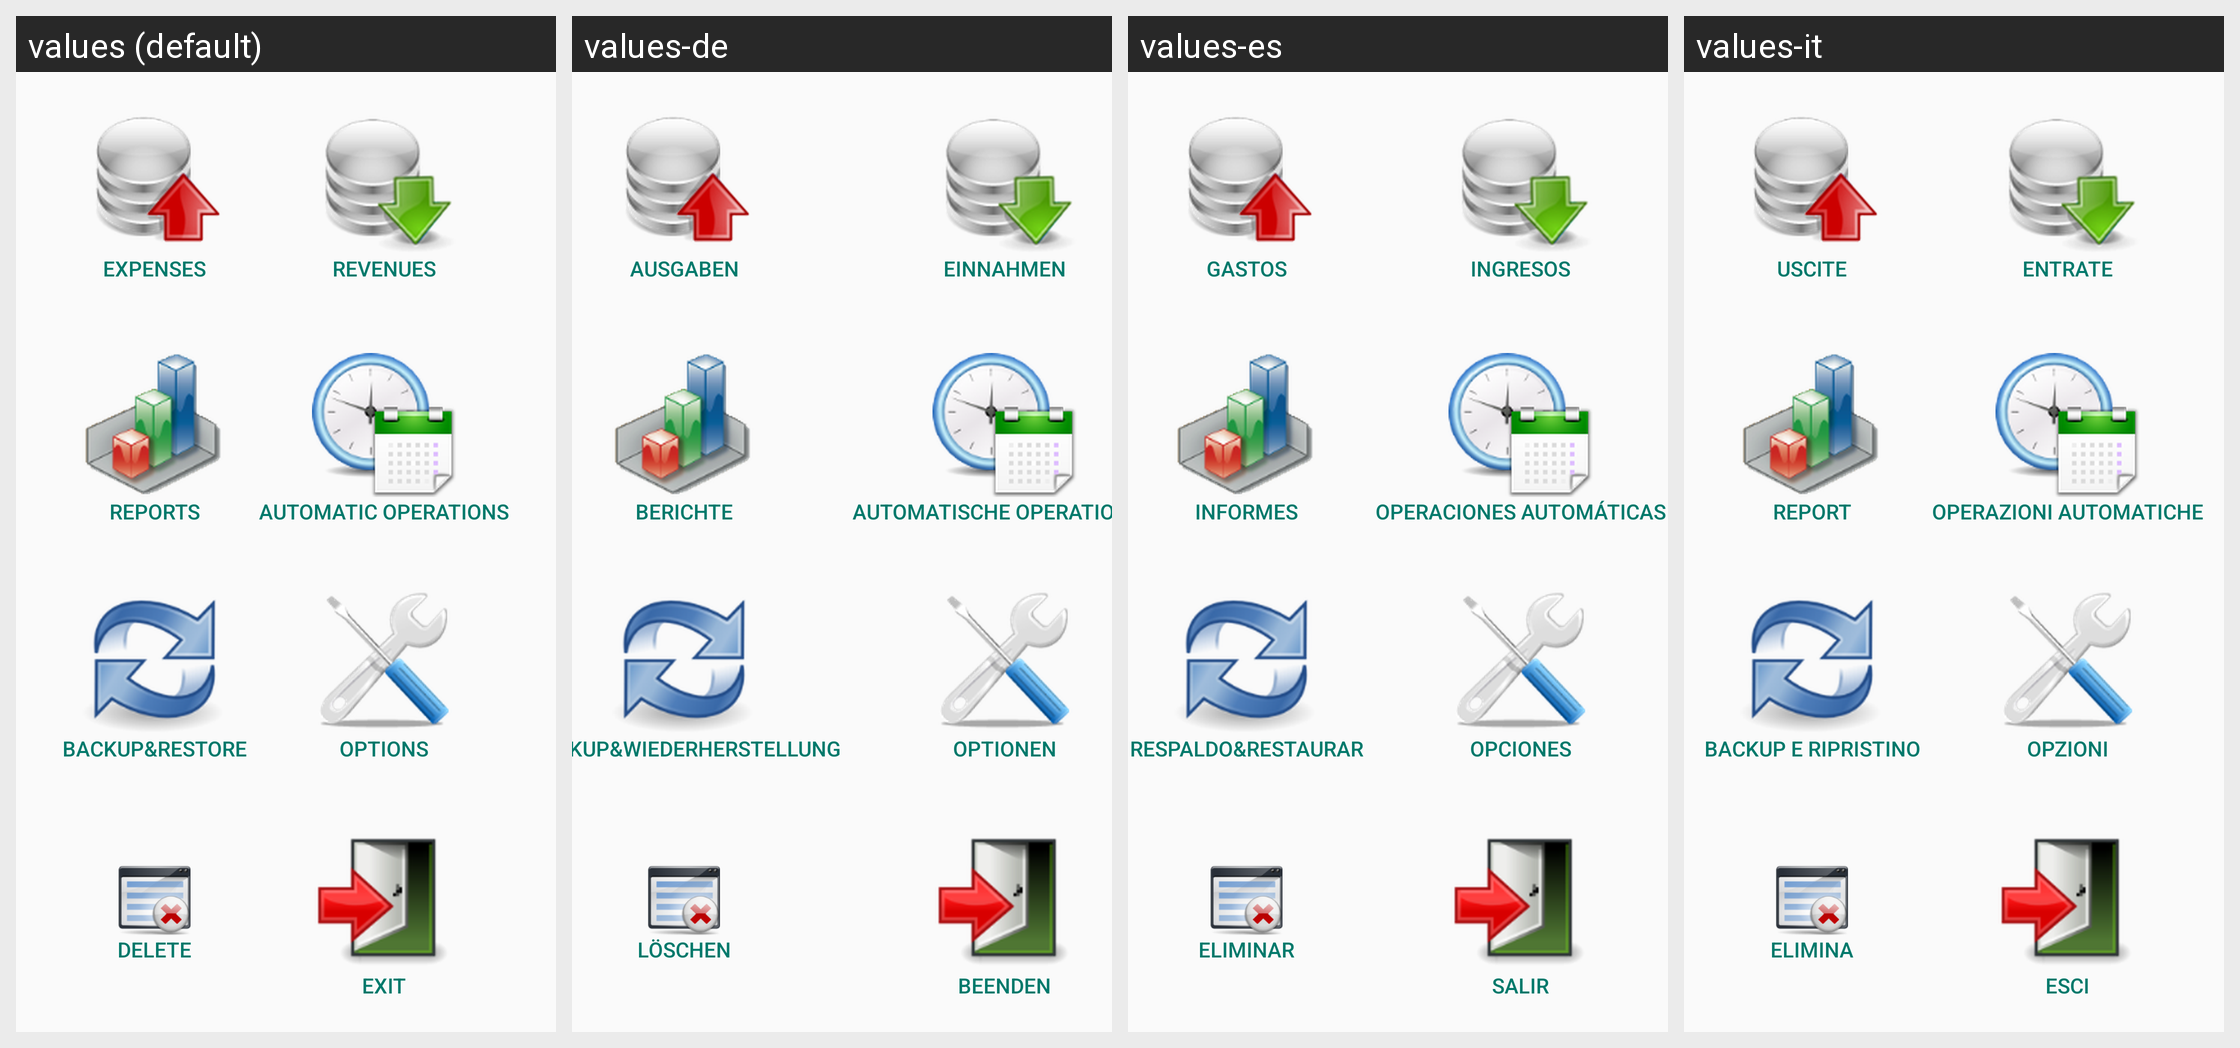

Here is an Android app screen in its default locale and in the app's own translations. Write out the translated-string differences for the strings that appear on this screen.
Android screen res/layout/activity_main.xml rendered under 4 locales, left to right: values (default), values-de, values-es, values-it. Device: Nexus 5 (rendered at 1080×1920; each locale shown at half size, 540×960, under a caption strip naming it); theme AppTheme.
Other locales in the repository, not shown: values-ar, values-fr, values-ru, values-zh, values-zh-rTW.
Strings drawn on this screen, with the default value and each locale's value (text and hints the layout hard-codes, and strings that could not be matched under every locale, appear in the picture but are not listed):

menu_uscite
  values: Expenses
  values-de: Ausgaben
  values-es: Gastos
  values-it: Uscite

menu_entrate
  values: Revenues
  values-de: Einnahmen
  values-es: Ingresos
  values-it: Entrate

menu_report
  values: Reports
  values-de: Berichte
  values-es: Informes
  values-it: Report

menu_operazioni_automatiche
  values: Automatic Operations
  values-de: Automatische Operationen
  values-es: Operaciones automáticas
  values-it: Operazioni automatiche

menu_file_backup
  values: Backup&Restore
  values-de: Backup&Wiederherstellung
  values-es: Respaldo&Restaurar
  values-it: Backup e ripristino

menu_opzioni
  values: Options
  values-de: Optionen
  values-es: Opciones
  values-it: Opzioni

menu_elimina
  values: Delete
  values-de: Löschen
  values-es: Eliminar
  values-it: Elimina

menu_exit
  values: Exit
  values-de: Beenden
  values-es: Salir
  values-it: Esci
